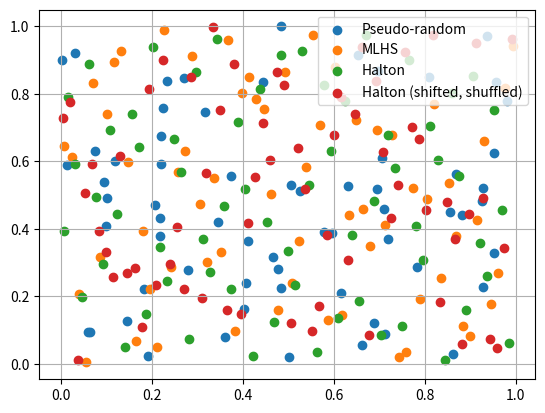

Reproduce this figure in Python.
import numpy as np
import scipy.stats

###
#Define QMC methods
###

#Pseudo-random
def pseudoRandom(nSeq, nDim):
    seq = np.random.rand(nSeq, nDim)
    return seq

#Modified Latin Hypercube sampling
def mlhs(nSeq, nDim):
    seq = np.empty((nSeq, nDim))
    h = np.arange(nSeq)
    for i in np.arange(nDim):
        d = h + np.random.rand()
        seq[:, i] = d[np.random.choice(nSeq, size = nSeq, replace = False)]
    seq /= nSeq
    return seq

#Halton
primes = np.array([2, 3, 5, 7, 11, 13, 17, 19, 23, 29, 31, 37, 41, 43, 47, 53, 59, 61, 67, 71, 73, 79, 83, 89, 97, 101, 103, 107, 109, 113, 127, 131, 137, 139, 149, 151, 157, 163, 167, 173, 179, 181, 191, 193, 197, 199, 211, 223, 227, 229, 233, 239, 241, 251, 257, 263, 269, 271, 277, 281, 283, 293, 307, 311, 313, 317, 331, 337, 347, 349, 353, 359, 367, 373, 379, 383, 389, 397, 401, 409, 419, 421, 431, 433, 439, 443, 449, 457, 461, 463, 467, 479, 487, 491, 499, 503, 509, 521, 523, 541, 547, 557, 563, 569, 571, 577, 587, 593, 599, 601, 607, 613, 617, 619, 631, 641, 643, 647, 653, 659, 661, 673, 677, 683, 691, 701, 709, 719, 727, 733, 739, 743, 751, 757, 761, 769, 773, 787, 797, 809, 811, 821, 823, 827, 829, 839, 853, 857, 859, 863, 877, 881, 883, 887, 907, 911, 919, 929, 937, 941, 947, 953, 967, 971, 977, 983, 991, 997])

def vdc(nSeq, base = 2):
    seq = np.zeros((nSeq,))
    for i in np.arange(nSeq):
        q = i + 1
        denom = 1
        while q > 0:
            denom *= base
            q, mod = np.divmod(q, base)
            seq[i] += mod / float(denom)
    return seq

def halton(nSeq, nDim):
    seq = np.empty((nSeq, nDim))
    for i in np.arange(nDim):
        seq[:, i] = vdc(nSeq, primes[i])
    return seq

def haltonShiftShuffle(nSeq, nDim):
    seq = halton(nSeq, nDim)
    for i in np.arange(nDim):
        seq[:, i] += np.random.rand()
        seq[:, i] -= np.floor(seq[:, i])
        seq[:, i] = seq[np.random.choice(nSeq, size = nSeq, replace = False), i]
    return seq

#Extensible shifted lattice points 
"""
def eslp(nSeq, nDim, base = 2, eta = 1571):
    h = np.array(eta ** np.arange(nDim)).reshape((1, nDim))
    vdcSeq = np.array(vdc(nSeq, base)).reshape((nSeq, 1))
    u = np.random.rand(1,nDim)
    seq = h * vdcSeq + u
    seq -= np.floor(seq)
    seq = 1 - np.absolute(2 * seq - 1)
    return seq
"""

###
#Make draws
###   
    
def makeUniformDraws(nSeq, nDim, drawsType, nInd = 1):
    drawsArr = np.zeros((nInd, nSeq, nDim))
    for n in np.arange(nInd):
        if drawsType == "pseudoRandom":
            drawsArr[n,:,:] = pseudoRandom(nSeq, nDim)
        elif drawsType == "mlhs":
            drawsArr[n,:,:] = mlhs(nSeq, nDim)
        elif drawsType == "halton":
            drawsArr[n,:,:] = haltonShiftShuffle(nSeq, nDim)
        elif drawsType == "haltonShiftShuffle":
            drawsArr[n,:,:] = haltonShiftShuffle(nSeq, nDim)
        else:
            assert False, "drawsType unknown!"
    drawsMat = np.moveaxis(drawsArr, [0, 1], [1, 0]).reshape((nInd * nSeq, nDim))
    return drawsArr, drawsMat

def makeNormalDraws(nSeq, nDim, drawsType, nInd = 1):
    drawsArr, _ = makeUniformDraws(nSeq, nDim, drawsType, nInd)            
    drawsArr = np.array(scipy.stats.norm.ppf(drawsArr))
    drawsMat = np.moveaxis(drawsArr, [0, 1], [1, 0]).reshape((nInd * nSeq, nDim))
    return drawsArr, drawsMat
            
###
#If main: Test methods
###
    
if __name__ == "__main__":
    import matplotlib.pyplot as plt
    
    nSeq = 64
    nDim = 2
    
    seq_pseudoRandom = pseudoRandom(nSeq, nDim)
    seq_mlhs = mlhs(nSeq, nDim)
    seq_halton = halton(nSeq, nDim)
    seq_haltonShiftShuffle = haltonShiftShuffle(nSeq, nDim)
    
    fig, ax = plt.subplots()
    ax.scatter(seq_pseudoRandom[:, 0], 
               seq_pseudoRandom[:, 1], label = "Pseudo-random")
    ax.scatter(seq_mlhs[:, 0], 
               seq_mlhs[:, 1], label = "MLHS")
    ax.scatter(seq_halton[:, 0], 
               seq_halton[:, 1], label = "Halton")
    ax.scatter(seq_haltonShiftShuffle[:, 0], 
               seq_haltonShiftShuffle[:, 1], label = "Halton (shifted, shuffled)")
    
    ax.grid()
    plt.legend()
    plt.show()
    
    nSeq, nDim, nInd = 256, 8, 100
    drawsType = "mlhs"
    _, drawsMat = makeNormalDraws(nSeq, nDim, drawsType, nInd)